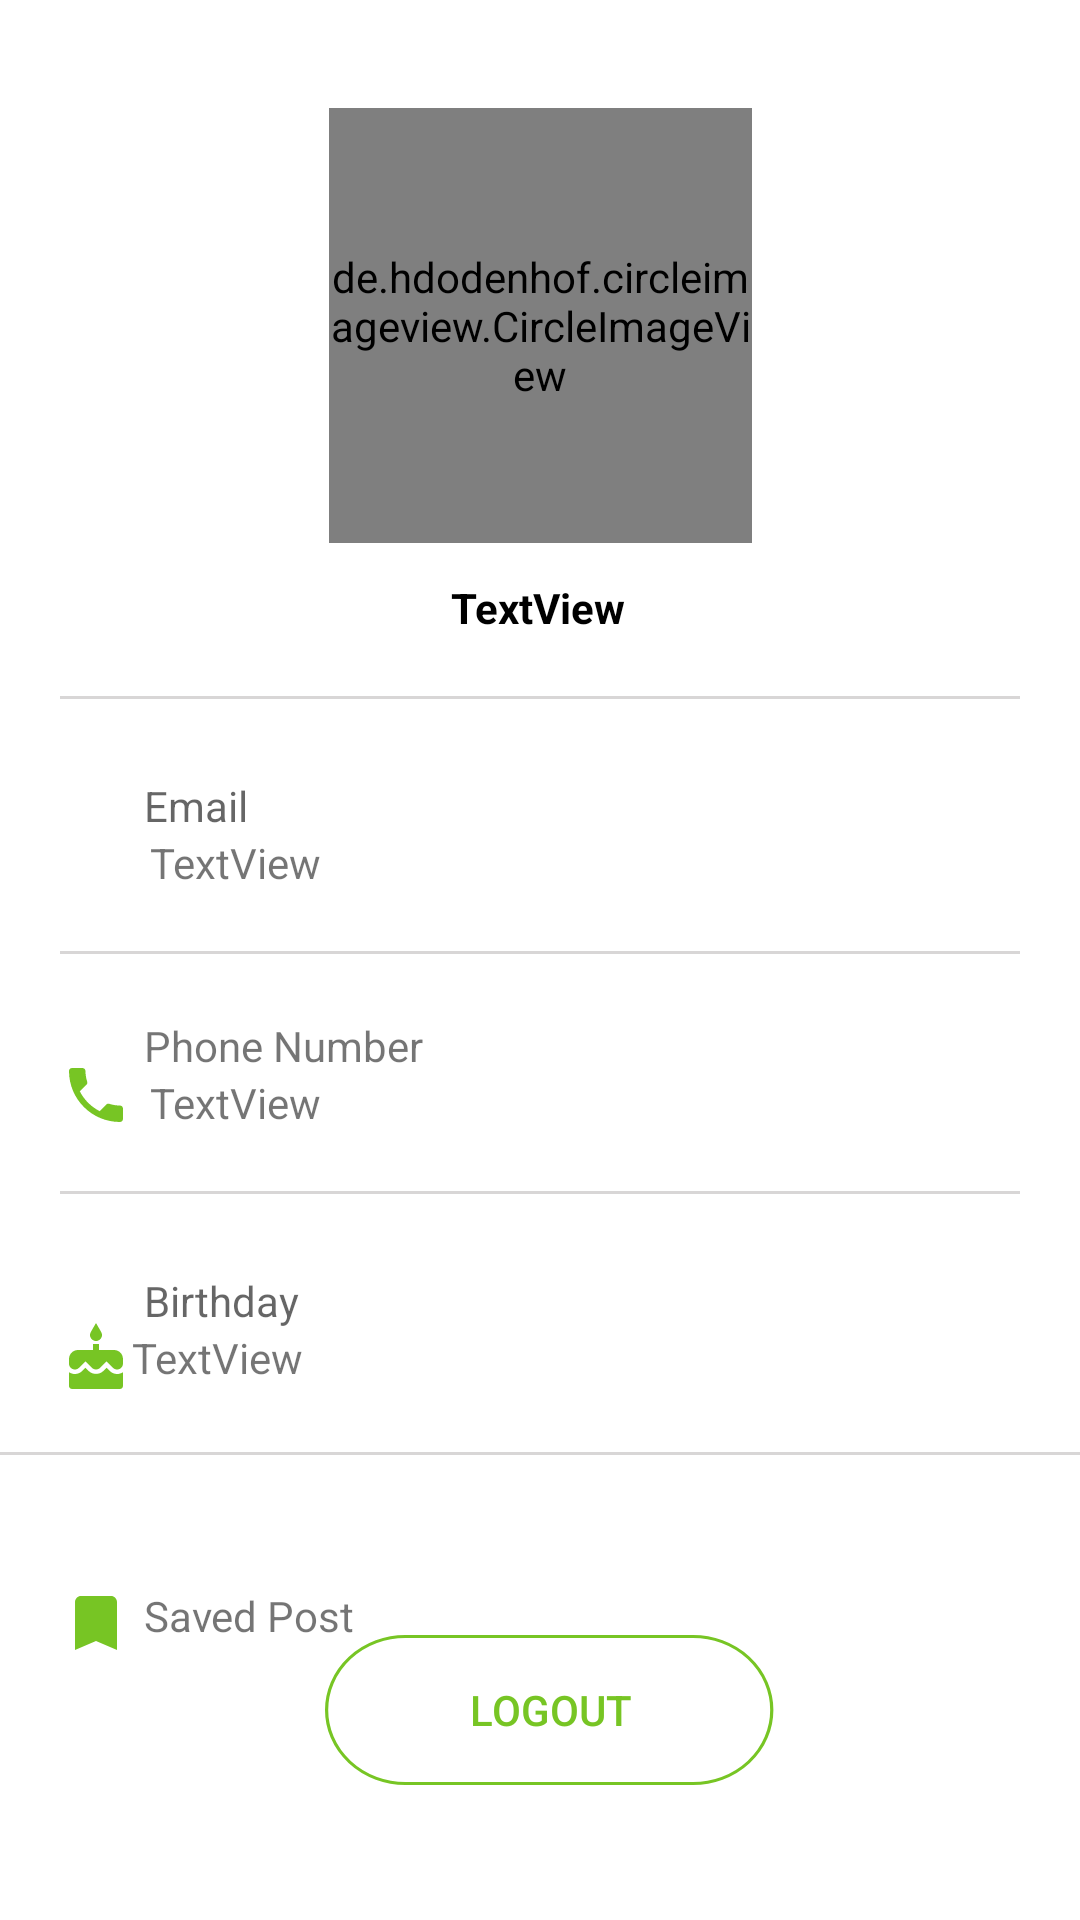

Layout XML and referenced resources for this Android screen:
<!-- AndroidManifest.xml: application theme Theme.CareerMatch -->
<!-- res/layout/fragment_profile.xml -->
<?xml version="1.0" encoding="utf-8"?>
<androidx.constraintlayout.widget.ConstraintLayout xmlns:android="http://schemas.android.com/apk/res/android"
    xmlns:app="http://schemas.android.com/apk/res-auto"
    xmlns:tools="http://schemas.android.com/tools"
    android:layout_width="match_parent"
    android:layout_height="match_parent"
    tools:context=".fragments.ProfileFragment">



    <de.hdodenhof.circleimageview.CircleImageView
        android:id="@+id/profilePicture"
        android:layout_width="141dp"
        android:layout_height="145dp"
        android:layout_marginTop="36dp"
        app:layout_constraintEnd_toEndOf="parent"
        app:layout_constraintStart_toStartOf="parent"
        app:layout_constraintTop_toTopOf="parent" />

    <Button
        android:id="@+id/logOutBtn"
        android:layout_width="150dp"
        android:layout_height="50dp"
        android:layout_margin="45dp"
        android:textColor="@color/green"
        android:layout_marginBottom="172dp"
        android:background="@drawable/button_bg"
        android:text="LOGOUT"
        app:layout_constraintBottom_toBottomOf="parent"
        app:layout_constraintEnd_toEndOf="@+id/profilePicture"
        app:layout_constraintHorizontal_bias="0.469"
        app:layout_constraintStart_toStartOf="@+id/profilePicture" />

    <TextView
        android:id="@+id/profileEmail"
        android:layout_width="match_parent"
        android:layout_height="wrap_content"
        android:layout_marginStart="50dp"
        android:layout_marginTop="45dp"
        android:text="TextView"
        app:layout_constraintEnd_toEndOf="@+id/profilePicture"
        app:layout_constraintStart_toStartOf="@+id/profilePicture"
        app:layout_constraintTop_toBottomOf="@+id/view2" />

    <View
        android:id="@+id/view"
        android:layout_width="match_parent"
        android:layout_height="1dp"
        android:layout_margin="20dp"
        android:layout_marginTop="12dp"
        android:background="@color/ash"
        app:layout_constraintEnd_toEndOf="parent"
        app:layout_constraintTop_toBottomOf="@+id/profileEmail" />

    <TextView
        android:id="@+id/contactNo"
        android:layout_width="match_parent"
        android:layout_height="wrap_content"
        android:layout_marginStart="50dp"
        android:layout_marginTop="40dp"
        android:text="TextView"
        app:layout_constraintEnd_toEndOf="@+id/profileEmail"
        app:layout_constraintHorizontal_bias="0.0"
        app:layout_constraintStart_toStartOf="@+id/profileEmail"
        app:layout_constraintTop_toBottomOf="@+id/view" />

    <View
        android:id="@+id/view4"
        android:layout_width="match_parent"
        android:layout_height="1dp"
        android:layout_margin="20dp"
        android:layout_marginTop="12dp"
        android:background="@color/ash"
        app:layout_constraintEnd_toEndOf="parent"
        app:layout_constraintTop_toBottomOf="@+id/contactNo" />

    <TextView
        android:id="@+id/textView7"
        android:layout_width="wrap_content"
        android:layout_height="wrap_content"
        android:layout_marginStart="48dp"
        android:hint="Email"
        app:layout_constraintBottom_toTopOf="@+id/profileEmail"
        app:layout_constraintStart_toStartOf="parent" />

    <TextView
        android:id="@+id/textView8"
        android:layout_width="wrap_content"
        android:layout_height="wrap_content"
        android:layout_marginStart="48dp"
        android:text="Phone Number"
        app:layout_constraintBottom_toTopOf="@+id/contactNo"
        app:layout_constraintStart_toStartOf="parent" />

    <ImageView
        android:id="@+id/mailIcon"
        android:layout_width="wrap_content"
        android:layout_height="wrap_content"
        android:layout_marginStart="20dp"
        android:src="@drawable/ic_baseline_email_24"
        app:layout_constraintBottom_toBottomOf="@+id/profileEmail"
        app:layout_constraintStart_toStartOf="parent"
        app:layout_constraintTop_toBottomOf="@+id/textView7" />

    <ImageView
        android:id="@+id/contactIcon"
        android:layout_width="wrap_content"
        android:layout_height="wrap_content"
        android:layout_marginStart="20dp"
        android:src="@drawable/ic_baseline_local_phone_24"
        app:layout_constraintBottom_toBottomOf="@+id/contactNo"
        app:layout_constraintStart_toStartOf="parent" />

    <TextView
        android:id="@+id/birthDate"
        android:layout_width="357dp"
        android:layout_height="22dp"
        android:layout_marginTop="45dp"
        android:text="TextView"
        app:layout_constraintStart_toEndOf="@+id/cakeIcon"
        app:layout_constraintTop_toBottomOf="@+id/view4" />

    <TextView
        android:id="@+id/textView12"
        android:layout_width="wrap_content"
        android:layout_height="wrap_content"
        android:layout_marginStart="48dp"
        android:hint="Birthday"
        app:layout_constraintBottom_toTopOf="@+id/birthDate"
        app:layout_constraintStart_toStartOf="parent" />

    <View
        android:id="@+id/view2"
        android:layout_width="match_parent"
        android:layout_height="1dp"
        android:layout_margin="20dp"
        android:layout_marginEnd="4dp"
        android:background="@color/ash"
        app:layout_constraintEnd_toEndOf="parent"
        app:layout_constraintTop_toBottomOf="@+id/username" />

    <ImageView
        android:id="@+id/cakeIcon"
        android:layout_width="wrap_content"
        android:layout_height="wrap_content"
        android:layout_marginStart="20dp"
        android:src="@drawable/ic_baseline_cake_24"
        app:layout_constraintBottom_toBottomOf="@+id/birthDate"
        app:layout_constraintStart_toStartOf="parent" />

    <TextView
        android:id="@+id/username"
        android:textStyle="bold"
        android:textColor="@color/black"
        android:layout_width="wrap_content"
        android:layout_height="wrap_content"
        android:layout_marginTop="12dp"
        android:text="TextView"
        app:layout_constraintEnd_toEndOf="parent"
        app:layout_constraintHorizontal_bias="0.498"
        app:layout_constraintStart_toStartOf="parent"
        app:layout_constraintTop_toBottomOf="@+id/profilePicture" />

    <View
        android:id="@+id/view3"
        android:layout_width="372dp"
        android:layout_height="1dp"
        android:background="@color/ash"
        android:layout_marginTop="19dp"
        app:layout_constraintEnd_toEndOf="@+id/view4"
        app:layout_constraintStart_toStartOf="@+id/view4"
        app:layout_constraintTop_toBottomOf="@+id/birthDate" />

    <ImageView
        android:id="@+id/imageView3"
        android:layout_width="wrap_content"
        android:layout_marginTop="44dp"
        android:layout_height="wrap_content"
        android:src="@drawable/ic_baseline_bookmark_24"
        app:layout_constraintStart_toStartOf="@+id/cakeIcon"
        app:layout_constraintTop_toBottomOf="@+id/view3" />

    <TextView
        android:id="@+id/savedPost"
        android:layout_width="wrap_content"
        android:layout_height="wrap_content"
        android:layout_marginStart="4dp"
        android:layout_marginTop="44dp"
        android:text="Saved Post"
        app:layout_constraintBottom_toBottomOf="@+id/imageView3"
        app:layout_constraintStart_toEndOf="@+id/imageView3"
        app:layout_constraintTop_toBottomOf="@+id/view3"
        app:layout_constraintVertical_bias="0.0" />


</androidx.constraintlayout.widget.ConstraintLayout>
<!-- resources referenced by this layout -->
<resources>
  <color name="ash">#d8d6d6</color>
  <color name="black">#FF000000</color>
  <color name="green">#77C524</color>
  <!-- drawable button_bg (drawable-v24) -->
  <vector xmlns:android="http://schemas.android.com/apk/res/android"
      android:width="400dp"
      android:height="150dp"
      android:viewportWidth="140"
      android:viewportHeight="50">
    <path
        android:strokeWidth="1"
        android:pathData="M25,0.5L114.5,0.5A24.5,24.5 0,0 1,139 25L139,25A24.5,24.5 0,0 1,114.5 49.5L25,49.5A24.5,24.5 0,0 1,0.5 25L0.5,25A24.5,24.5 0,0 1,25 0.5z"
        android:fillColor="#00000000"
        android:strokeColor="#77C524"/>
  </vector>
  <!-- drawable ic_baseline_bookmark_24 (drawable) -->
  <vector android:height="24dp" android:tint="@color/green"
      android:viewportHeight="24" android:viewportWidth="24"
      android:width="24dp" xmlns:android="http://schemas.android.com/apk/res/android">
      <path android:fillColor="@android:color/white" android:pathData="M17,3H7c-1.1,0 -1.99,0.9 -1.99,2L5,21l7,-3 7,3V5c0,-1.1 -0.9,-2 -2,-2z"/>
  </vector>
  <!-- drawable ic_baseline_cake_24 (drawable) -->
  <vector android:height="24dp" android:tint="@color/green"
      android:viewportHeight="24" android:viewportWidth="24"
      android:width="24dp" xmlns:android="http://schemas.android.com/apk/res/android">
      <path android:fillColor="@android:color/white" android:pathData="M12,6c1.11,0 2,-0.9 2,-2 0,-0.38 -0.1,-0.73 -0.29,-1.03L12,0l-1.71,2.97c-0.19,0.3 -0.29,0.65 -0.29,1.03 0,1.1 0.9,2 2,2zM16.6,15.99l-1.07,-1.07 -1.08,1.07c-1.3,1.3 -3.58,1.31 -4.89,0l-1.07,-1.07 -1.09,1.07C6.75,16.64 5.88,17 4.96,17c-0.73,0 -1.4,-0.23 -1.96,-0.61L3,21c0,0.55 0.45,1 1,1h16c0.55,0 1,-0.45 1,-1v-4.61c-0.56,0.38 -1.23,0.61 -1.96,0.61 -0.92,0 -1.79,-0.36 -2.44,-1.01zM18,9h-5L13,7h-2v2L6,9c-1.66,0 -3,1.34 -3,3v1.54c0,1.08 0.88,1.96 1.96,1.96 0.52,0 1.02,-0.2 1.38,-0.57l2.14,-2.13 2.13,2.13c0.74,0.74 2.03,0.74 2.77,0l2.14,-2.13 2.13,2.13c0.37,0.37 0.86,0.57 1.38,0.57 1.08,0 1.96,-0.88 1.96,-1.96L20.99,12C21,10.34 19.66,9 18,9z"/>
  </vector>
  <!-- drawable ic_baseline_local_phone_24 (drawable) -->
  <vector android:height="24dp" android:tint="@color/green"
      android:viewportHeight="24" android:viewportWidth="24"
      android:width="24dp" xmlns:android="http://schemas.android.com/apk/res/android">
      <path android:fillColor="@android:color/white" android:pathData="M6.62,10.79c1.44,2.83 3.76,5.14 6.59,6.59l2.2,-2.2c0.27,-0.27 0.67,-0.36 1.02,-0.24 1.12,0.37 2.33,0.57 3.57,0.57 0.55,0 1,0.45 1,1V20c0,0.55 -0.45,1 -1,1 -9.39,0 -17,-7.61 -17,-17 0,-0.55 0.45,-1 1,-1h3.5c0.55,0 1,0.45 1,1 0,1.25 0.2,2.45 0.57,3.57 0.11,0.35 0.03,0.74 -0.25,1.02l-2.2,2.2z"/>
  </vector>
  <style name="Theme.CareerMatch" parent="Theme.MaterialComponents.DayNight.DarkActionBar">
          
          <item name="colorPrimary">@color/green</item>
          <item name="colorPrimaryVariant">@color/green</item>
          <item name="colorOnPrimary">@color/white</item>
          
          <item name="colorSecondary">@color/teal_200</item>
          <item name="colorSecondaryVariant">@color/teal_700</item>
          <item name="colorOnSecondary">@color/black</item>
          
          <item name="android:statusBarColor" tools:targetApi="l">?attr/colorPrimaryVariant</item>
          
      </style>
  <color name="white">#FFFFFFFF</color>
  <color name="teal_200">#77C524</color>
  <color name="teal_700">#FF018786</color>
</resources>
